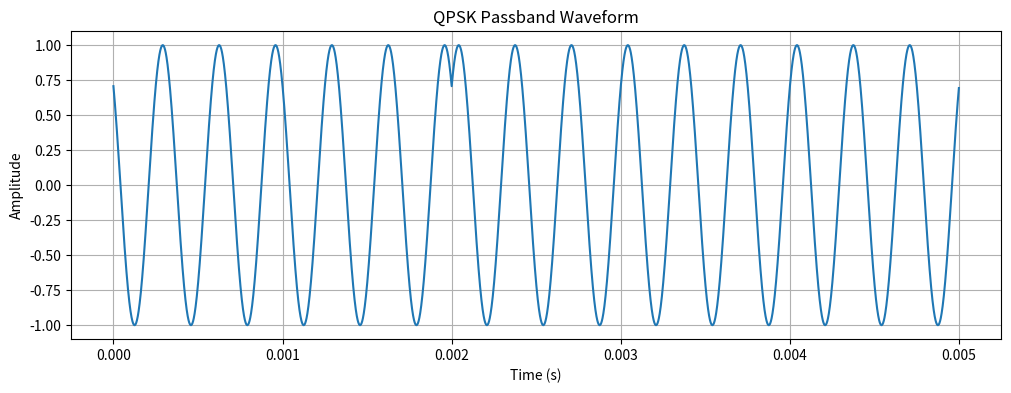
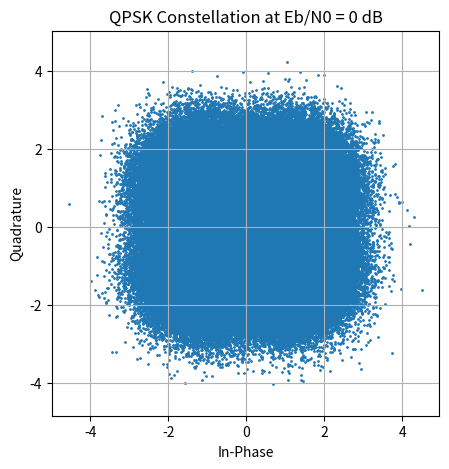
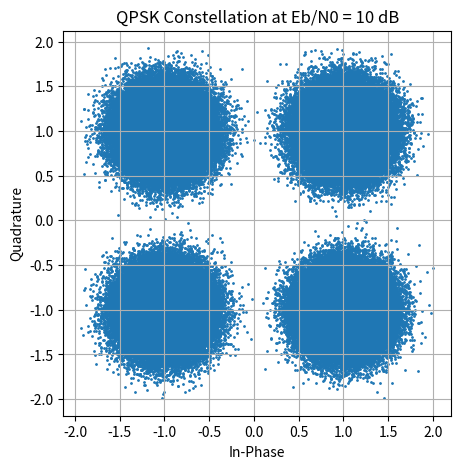
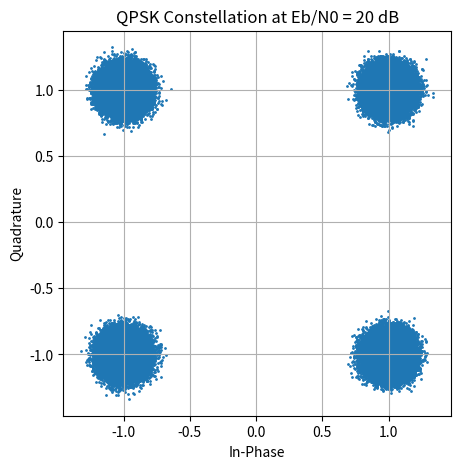
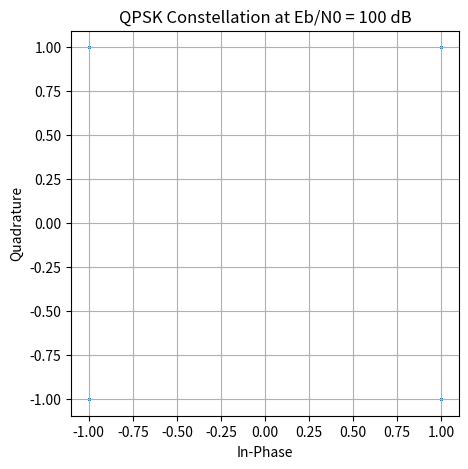

Generate these figures, in order, with matplotlib:
import numpy as np
import matplotlib.pyplot as plt
#QPSK Modulation(greymapping)
def qpsk_mod(bits):
    """
    00 →  +1 + j1
    01 →  -1 + j1
    11 →  -1 - j1
    10 →  +1 - j1
    """
    bits = np.array(bits)
    bits_reshaped = bits.reshape(-1, 2)
    symbols = []

    for b1, b2 in bits_reshaped:
        if b1 == 0 and b2 == 0:
            symbols.append(1 + 1j)
        elif b1 == 0 and b2 == 1:
            symbols.append(-1 + 1j)
        elif b1 == 1 and b2 == 1:
            symbols.append(-1 - 1j)
        else:  # 10
            symbols.append(1 - 1j)

    return np.array(symbols)
# AWGN Channel
def add_awgn(s, EbN0_dB):
    EbN0 = 10 ** (EbN0_dB / 10)
    Eb = 1
    N0 = Eb / EbN0
    sigma2 = N0 / 2
    noise = np.sqrt(sigma2) * (np.random.randn(len(s)) + 1j * np.random.randn(len(s)))
    return s + noise
if __name__ == "__main__":
# mission 1.1 — 10-bit QPSK waveform
    print("\n Mission 1.1")
    # generatiing 10 random bits
    bits = np.random.randint(0, 2, 10)
    print("Bits:", bits)
    # QPSK symbols (baseband)
    s_base = qpsk_mod(bits)
    print("Baseband symbols:", s_base)
    # Passband parameters
    Ts = 1e-3
    fc = 3000
    Fs = 1e6
    Ns = int(Ts * Fs)
    t_wave = []
    x_wave = []
    for i, sym in enumerate(s_base):
        phi = np.angle(sym)
        A = 1
        t_local = np.arange(Ns) / Fs + i * Ts
        x_local = A * np.cos(2*np.pi*fc*t_local + phi)
        t_wave.append(t_local)
        x_wave.append(x_local)

    t_wave = np.concatenate(t_wave)
    x_wave = np.concatenate(x_wave)

    plt.figure(figsize=(12,4))
    plt.plot(t_wave, x_wave)
    plt.title("QPSK Passband Waveform")
    plt.xlabel("Time (s)")
    plt.ylabel("Amplitude")
    plt.grid(True)
    plt.show()

    # mission 1.2 — QPSK constellation under AWGN

    print("\n=== Mission 1.2 ===")

    # generating 1 million random bits
    Nbits = 1_000_000
    bits_long = np.random.randint(0, 2, Nbits)

    # ensuring that it has an even length
    if len(bits_long) % 2 != 0:
        bits_long = np.append(bits_long, 0)

    symbols = qpsk_mod(bits_long)

    EbN0_list = [0, 10, 20, 100]

    for snr in EbN0_list:
        r = add_awgn(symbols, snr)
        plt.figure(figsize=(5, 5))
        plt.scatter(r.real[:500000], r.imag[:500000], s=1)
        plt.title(f"QPSK Constellation at Eb/N0 = {snr} dB")
        plt.xlabel("In-Phase")
        plt.ylabel("Quadrature")
        plt.grid(True)
        plt.axis("equal")
        plt.show()

    print("\nMission 1 complete!")
